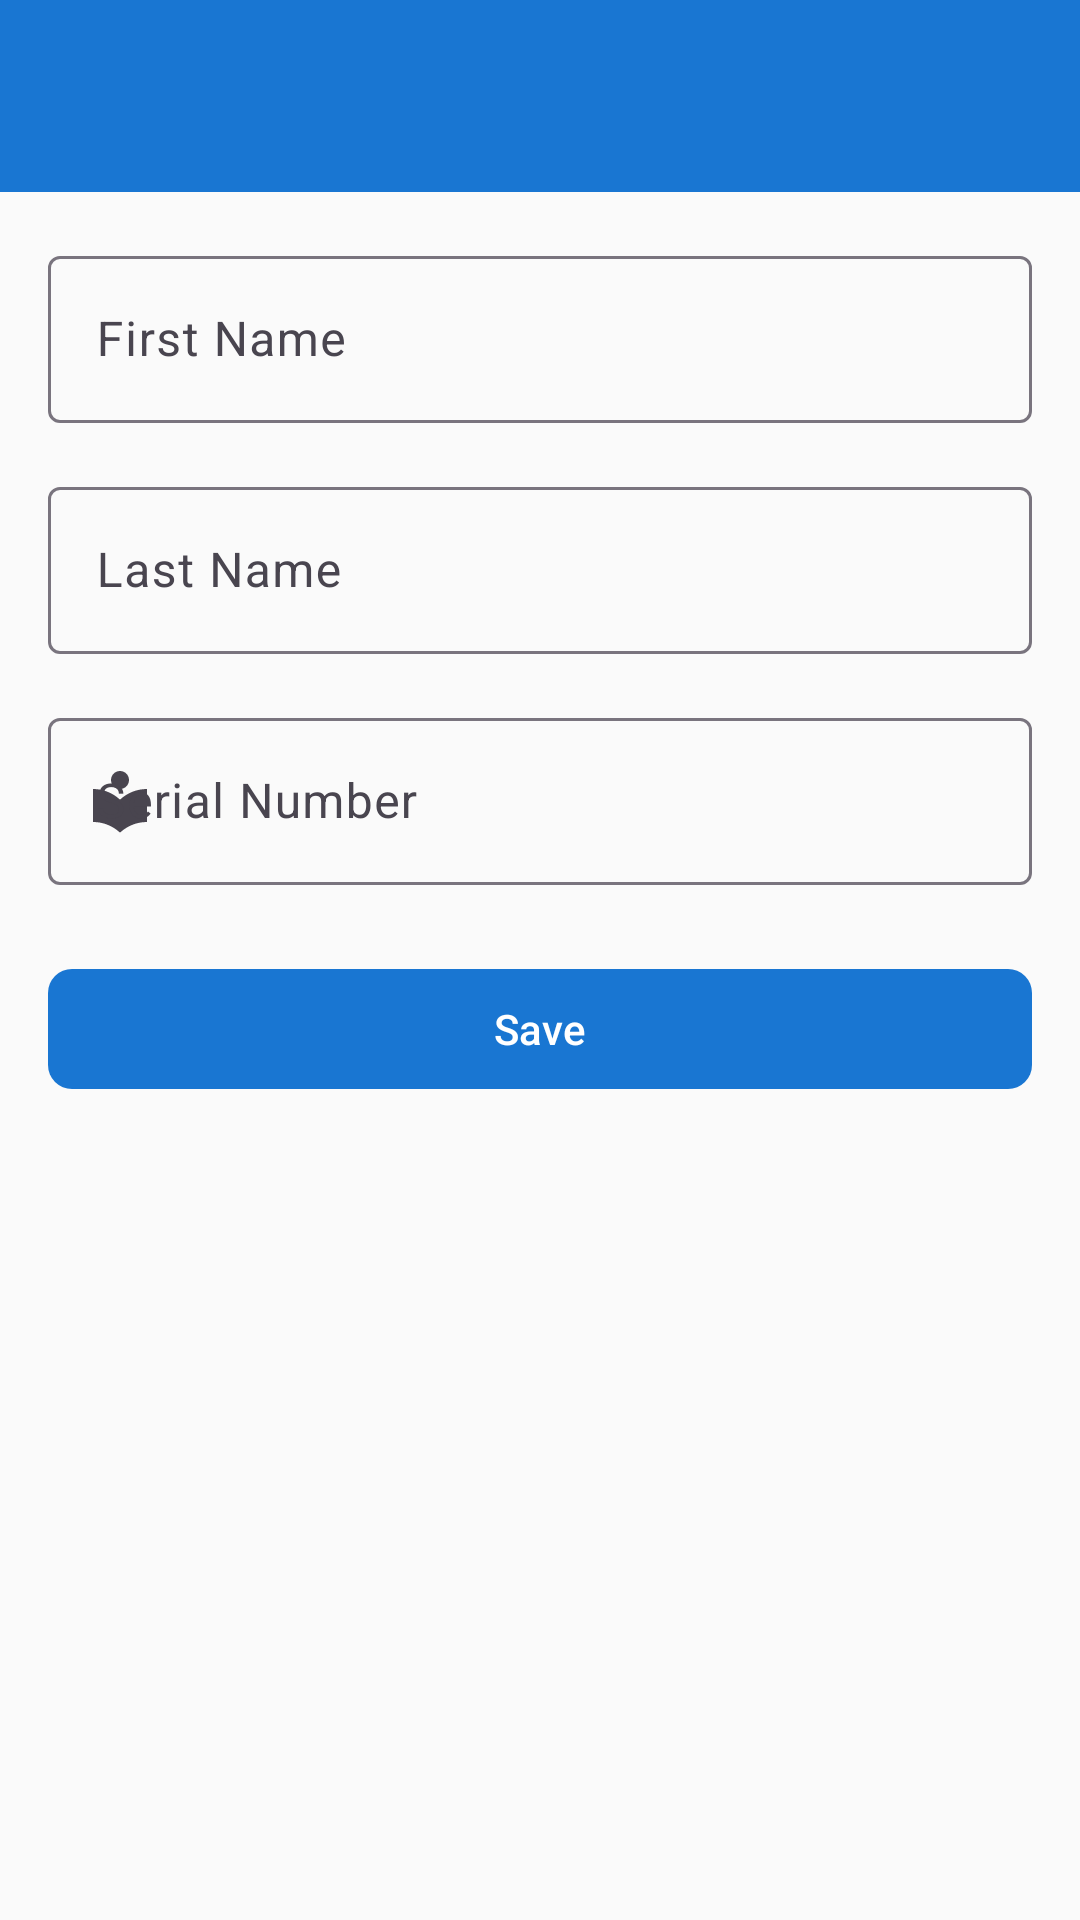

This screen was rendered from an Android layout file. Write that file and the resources it references.
<!-- AndroidManifest.xml: application theme Theme.Polis -->
<!-- res/layout/activity_student_form.xml -->
<?xml version="1.0" encoding="utf-8"?>
<androidx.coordinatorlayout.widget.CoordinatorLayout xmlns:android="http://schemas.android.com/apk/res/android"
    xmlns:app="http://schemas.android.com/apk/res-auto"
    android:layout_width="match_parent"
    android:layout_height="match_parent">

    <com.google.android.material.appbar.AppBarLayout
        android:layout_width="match_parent"
        android:layout_height="wrap_content"
        android:theme="@style/ThemeOverlay.AppCompat.Dark.ActionBar">

        <androidx.appcompat.widget.Toolbar
            android:id="@+id/toolbar"
            android:layout_width="match_parent"
            android:layout_height="?attr/actionBarSize"
            android:background="?attr/colorPrimary"
            app:layout_scrollFlags="scroll|enterAlways" />

    </com.google.android.material.appbar.AppBarLayout>

    <androidx.core.widget.NestedScrollView
        android:layout_width="match_parent"
        android:layout_height="match_parent"
        app:layout_behavior="@string/appbar_scrolling_view_behavior">

        <LinearLayout
            android:layout_width="match_parent"
            android:layout_height="wrap_content"
            android:orientation="vertical"
            android:padding="16dp">

            <com.google.android.material.textfield.TextInputLayout
                android:id="@+id/first_name_layout"
                android:layout_width="match_parent"
                android:layout_height="wrap_content"
                android:layout_marginBottom="16dp"
                android:hint="@string/first_name"
                app:startIconDrawable="@drawable/ic_person">

                <com.google.android.material.textfield.TextInputEditText
                    android:id="@+id/edit_text_first_name"
                    android:layout_width="match_parent"
                    android:layout_height="wrap_content"
                    android:inputType="textPersonName"
                    android:maxLines="1" />

            </com.google.android.material.textfield.TextInputLayout>

            <com.google.android.material.textfield.TextInputLayout
                android:id="@+id/last_name_layout"
                android:layout_width="match_parent"
                android:layout_height="wrap_content"
                android:layout_marginBottom="16dp"
                android:hint="@string/last_name"
                app:startIconDrawable="@drawable/ic_person">

                <com.google.android.material.textfield.TextInputEditText
                    android:id="@+id/edit_text_last_name"
                    android:layout_width="match_parent"
                    android:layout_height="wrap_content"
                    android:inputType="textPersonName"
                    android:maxLines="1" />

            </com.google.android.material.textfield.TextInputLayout>

            <com.google.android.material.textfield.TextInputLayout
                android:id="@+id/serial_number_layout"
                android:layout_width="match_parent"
                android:layout_height="wrap_content"
                android:layout_marginBottom="24dp"
                android:hint="@string/serial_number"
                app:startIconDrawable="@drawable/ic_library">

                <com.google.android.material.textfield.TextInputEditText
                    android:id="@+id/edit_text_serial_number"
                    android:layout_width="match_parent"
                    android:layout_height="wrap_content"
                    android:inputType="text"
                    android:maxLines="1" />

            </com.google.android.material.textfield.TextInputLayout>

            <com.google.android.material.button.MaterialButton
                android:id="@+id/btn_save"
                android:layout_width="match_parent"
                android:layout_height="wrap_content"
                android:text="@string/save"
                app:cornerRadius="8dp" />

        </LinearLayout>

    </androidx.core.widget.NestedScrollView>

</androidx.coordinatorlayout.widget.CoordinatorLayout>
<!-- resources referenced by this layout -->
<resources>
  <!-- drawable ic_library (drawable) -->
  <vector xmlns:android="http://schemas.android.com/apk/res/android"
      android:width="24dp"
      android:height="24dp"
      android:viewportWidth="24"
      android:viewportHeight="24"
      android:tint="?attr/colorOnSurface">
    <path
        android:fillColor="@android:color/white"
        android:pathData="M12,11.55C9.64,9.35 6.48,8 3,8v11c3.48,0 6.64,1.35 9,3.55 2.36,-2.19 5.52,-3.55 9,-3.55V8c-3.48,0 -6.64,1.35 -9,3.55zM12,8c1.66,0 3,-1.34 3,-3s-1.34,-3 -3,-3 -3,1.34 -3,3 1.34,3 3,3z"/>
  </vector>
  <string name="first_name">First Name</string>
  <string name="last_name">Last Name</string>
  <string name="save">Save</string>
  <string name="serial_number">Serial Number</string>
  <style name="Theme.Polis" parent="Theme.Material3.DayNight">
          
          <item name="colorPrimary">@color/primary</item>
          <item name="colorPrimaryVariant">@color/primary_dark</item>
          <item name="colorOnPrimary">@color/white</item>
          
          <item name="colorSecondary">@color/accent</item>
          <item name="colorSecondaryVariant">@color/accent</item>
          <item name="colorOnSecondary">@color/white</item>
          
          <item name="android:statusBarColor">?attr/colorPrimaryVariant</item>
          
          <item name="android:windowBackground">@color/background</item>
          <item name="colorSurface">@color/surface</item>
          <item name="colorOnSurface">@color/primary_text</item>
      </style>
  <color name="primary">#1976D2</color>
  <color name="primary_dark">#1565C0</color>
  <color name="white">#FFFFFF</color>
  <color name="accent">#FF4081</color>
  <color name="background">#FAFAFA</color>
  <color name="surface">#FFFFFF</color>
  <color name="primary_text">#212121</color>
</resources>
